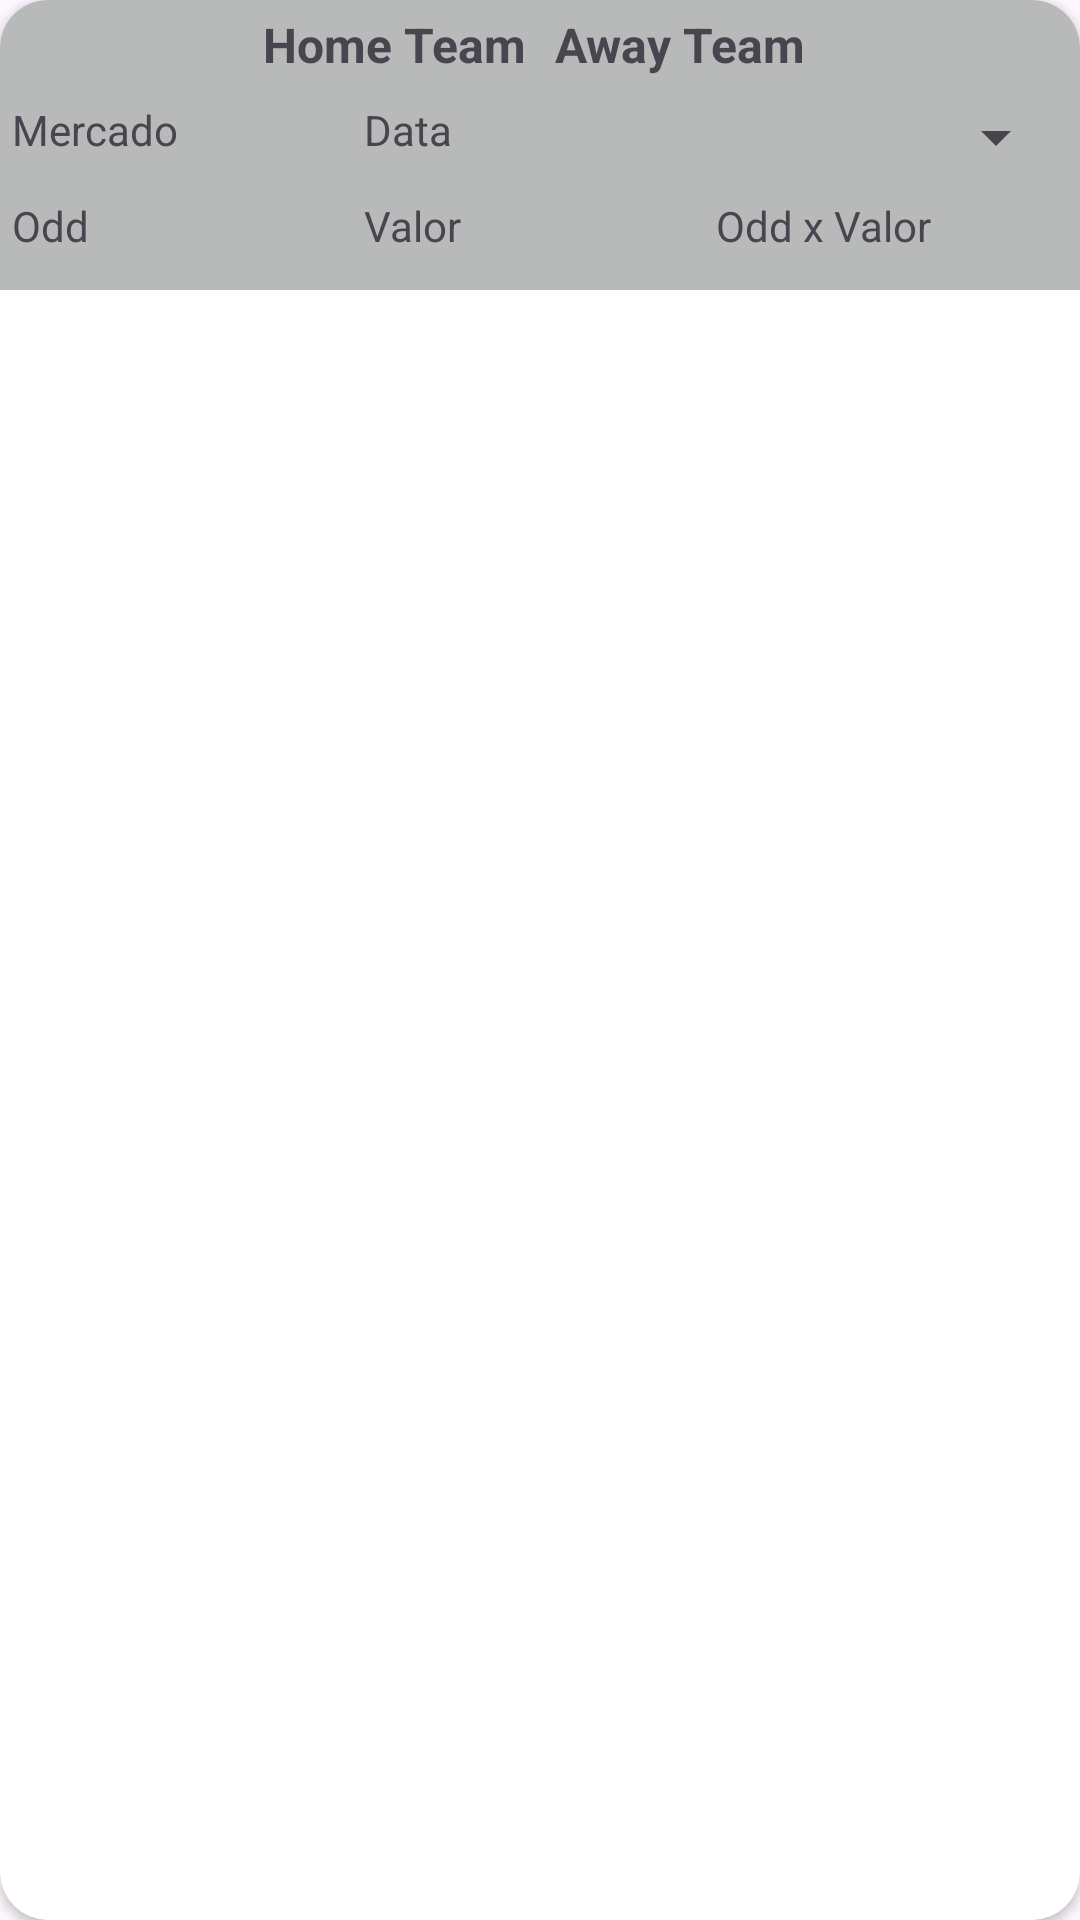

Write the Android layout XML for this screen, with the resource values it uses.
<!-- AndroidManifest.xml: application theme Theme.GestaoBanca -->
<!-- res/layout/adicao_item.xml -->
<androidx.cardview.widget.CardView xmlns:android="http://schemas.android.com/apk/res/android"
    android:layout_width="match_parent"
    android:layout_height="wrap_content"
    xmlns:app="http://schemas.android.com/apk/res-auto"
    app:cardCornerRadius="16dp"
    android:layout_margin="4dp"
    android:elevation="4dp"
    android:padding="16dp">

    <LinearLayout
        android:layout_width="match_parent"
        android:layout_height="wrap_content"
        android:padding="4dp"
        android:background="@color/cyanLight"
        android:orientation="vertical"
        >

        
        <LinearLayout
            android:layout_width="match_parent"
            android:layout_height="wrap_content"
            android:orientation="horizontal"
            android:layout_marginBottom="8dp"
            >

            <TextView
                android:id="@+id/tvHomeTeam"
                android:layout_width="0dp"
                android:layout_height="wrap_content"
                android:gravity="right"
                android:layout_marginRight="10dp"
                android:layout_weight="1"
                android:text="Home Team"
                android:textSize="16sp"
                android:textStyle="bold"
                />

            <TextView
                android:id="@+id/tvAwayTeam"
                android:layout_width="0dp"
                android:layout_height="wrap_content"
                android:layout_weight="1"
                android:text="Away Team"
                android:textSize="16sp"
                android:textStyle="bold"
                android:gravity="left"/>
        </LinearLayout>

        
        <LinearLayout
            android:layout_width="match_parent"
            android:layout_height="wrap_content"
            android:orientation="horizontal"
            android:layout_marginBottom="8dp">

            <TextView
                android:id="@+id/textViewMercado"
                android:layout_width="0dp"
                android:layout_height="wrap_content"
                android:layout_weight="1"
                android:text="Mercado"
                android:textSize="14sp"
                android:gravity="start"/>

            <TextView
                android:id="@+id/tvDataInsercao"
                android:layout_width="0dp"
                android:layout_height="wrap_content"
                android:layout_weight="1"
                android:text="Data"
                android:textSize="14sp"
                android:gravity="start"/>

            <Spinner
                android:id="@+id/spinnerSituacao"
                android:layout_width="0dp"
                android:layout_height="wrap_content"
                android:layout_weight="1"
                android:gravity="end"/>
        </LinearLayout>

        
        <LinearLayout
            android:layout_width="match_parent"
            android:layout_height="wrap_content"
            android:orientation="horizontal"
            android:layout_marginBottom="8dp">

            <TextView
                android:id="@+id/tvOdd"
                android:layout_width="0dp"
                android:layout_height="wrap_content"
                android:layout_weight="1"
                android:text="Odd"
                android:textSize="14sp"
                android:gravity="start"/>

            <TextView
                android:id="@+id/tvValor"
                android:layout_width="0dp"
                android:layout_height="wrap_content"
                android:layout_weight="1"
                android:text="Valor"
                android:textSize="14sp"
                android:gravity="left"/>

            <TextView
                android:id="@+id/tvOddxUnd"
                android:layout_width="0dp"
                android:layout_height="wrap_content"
                android:layout_weight="1"
                android:text="Odd x Valor"
                android:textSize="14sp"
                android:gravity="left"/>
        </LinearLayout>

    </LinearLayout>

</androidx.cardview.widget.CardView>
<!-- resources referenced by this layout -->
<resources>
  <color name="cyanLight">#B8B9B9</color>
  <style name="Theme.GestaoBanca" parent="Base.Theme.GestaoBanca" />
  <style name="Base.Theme.GestaoBanca" parent="Theme.Material3.DayNight.NoActionBar">
          
          
      </style>
</resources>
